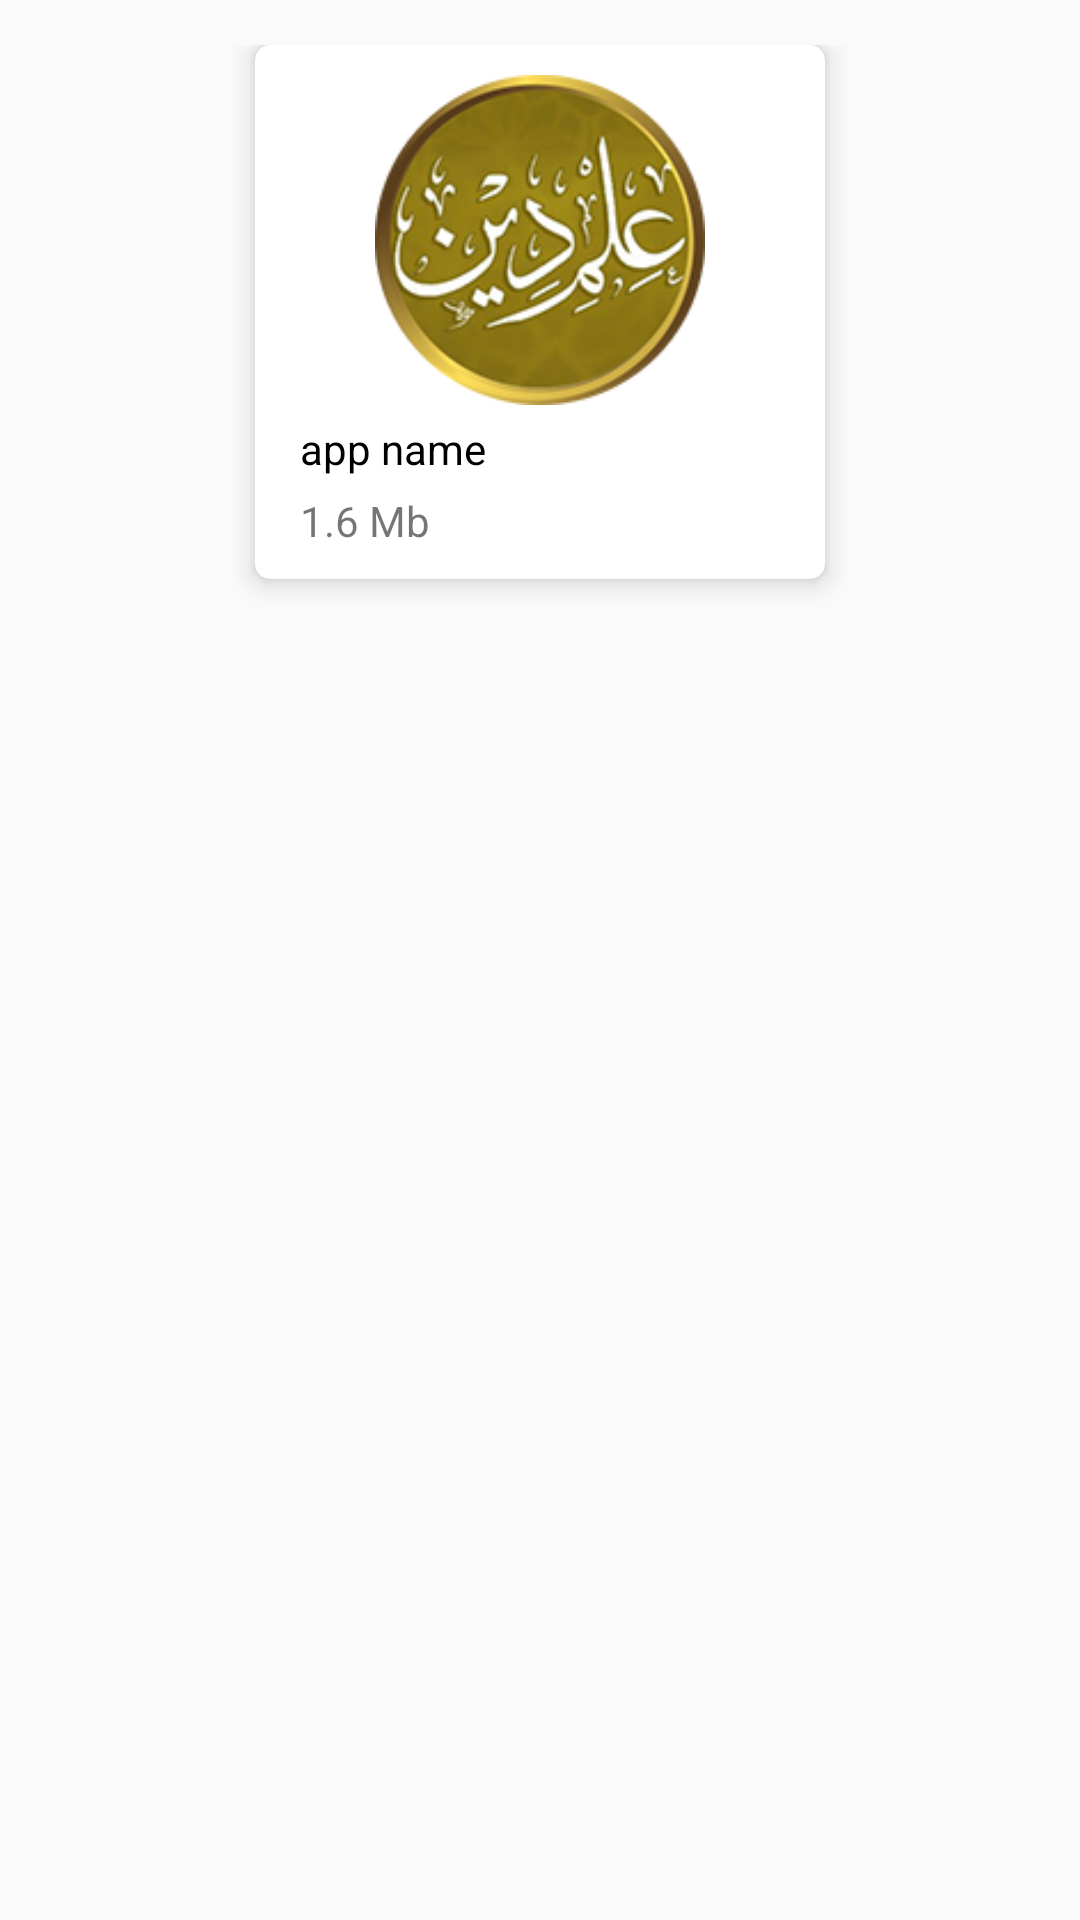

Produce the Android XML layout that renders to this screen, including the resource entries it uses.
<!-- AndroidManifest.xml: application theme AppTheme -->
<!-- res/layout/recyclerview_item.xml -->
<?xml version="1.0" encoding="utf-8"?>
<android.support.constraint.ConstraintLayout xmlns:android="http://schemas.android.com/apk/res/android"
    android:layout_width="match_parent"
    android:layout_height="wrap_content"
    android:paddingTop="15dp"
    xmlns:app="http://schemas.android.com/apk/res-auto">

    <android.support.v7.widget.CardView
        android:id="@+id/app_card"
        android:layout_width="190dp"
        android:layout_height="wrap_content"
        android:layout_gravity="center"
        app:cardCornerRadius="5dp"
        app:cardElevation="5dp"
        app:layout_constraintStart_toStartOf="parent"
        app:layout_constraintEnd_toEndOf="parent">

        <android.support.constraint.ConstraintLayout
            android:layout_width="match_parent"
            android:layout_height="match_parent"
            android:padding="10dp">

            <ImageView
                android:id="@+id/app_title_image"
                android:layout_width="110dp"
                android:layout_height="110dp"
                android:src="@drawable/logo"
                app:layout_constraintStart_toStartOf="parent"
                app:layout_constraintEnd_toEndOf="parent"
                android:transitionName="sharedImageTrans"/>

            <TextView
                android:id="@+id/app_name_text"
                android:layout_width="wrap_content"
                android:layout_height="wrap_content"
                android:text="app name"
                android:textColor="@color/colorBlack"
                app:layout_constraintTop_toBottomOf="@id/app_title_image"
                android:padding="5dp"/>

            <TextView
                android:id="@+id/app_size_text"
                android:layout_width="wrap_content"
                android:layout_height="wrap_content"
                android:text="1.6 Mb"
                app:layout_constraintTop_toBottomOf="@id/app_name_text"
                android:paddingStart="5dp"
                android:paddingEnd="5dp"/>

        </android.support.constraint.ConstraintLayout>

    </android.support.v7.widget.CardView>

</android.support.constraint.ConstraintLayout>
<!-- resources referenced by this layout -->
<resources>
  <color name="colorBlack">#000</color>
  <!-- drawable logo: png bitmap (drawable-hdpi, 13181 bytes) -->
  <style name="AppTheme" parent="Theme.AppCompat.Light.NoActionBar">
          
          <item name="colorPrimary">@color/colorPrimary</item>
          <item name="colorPrimaryDark">@color/colorPrimaryDark</item>
          <item name="colorAccent">@color/colorAccent</item>
  
          <item name="android:windowContentTransitions">true</item>
          <item name="android:windowSharedElementEnterTransition">@transition/changebounds</item>
          <item name="android:windowSharedElementExitTransition">@transition/changebounds</item>
  
          <item name="android:windowAnimationStyle">@style/CustomActivityAnimation</item>
      </style>
  <color name="colorPrimary">#827229</color>
  <color name="colorPrimaryDark">#534700</color>
  <color name="colorAccent">#b4a055</color>
  <style name="CustomActivityAnimation" parent="@android:style/Animation.Activity">
          <item name="android:activityOpenEnterAnimation">@anim/slide_in_right</item>
          <item name="android:activityOpenExitAnimation">@anim/slide_out_left</item>
          <item name="android:activityCloseEnterAnimation">@anim/slide_in_left</item>
          <item name="android:activityCloseExitAnimation">@anim/slide_out_right</item>
      </style>
</resources>
